Photos from the image-classification dataset "boardTrainingData" in the GitHub repository mcwhorpj/boardTrainingData. Its 6 classes are: Arduino Nano, Arduino Uno, Jetson Nano, Jetson Xavier NX, Raspberry Pi Three, Raspberry Pi Zero.

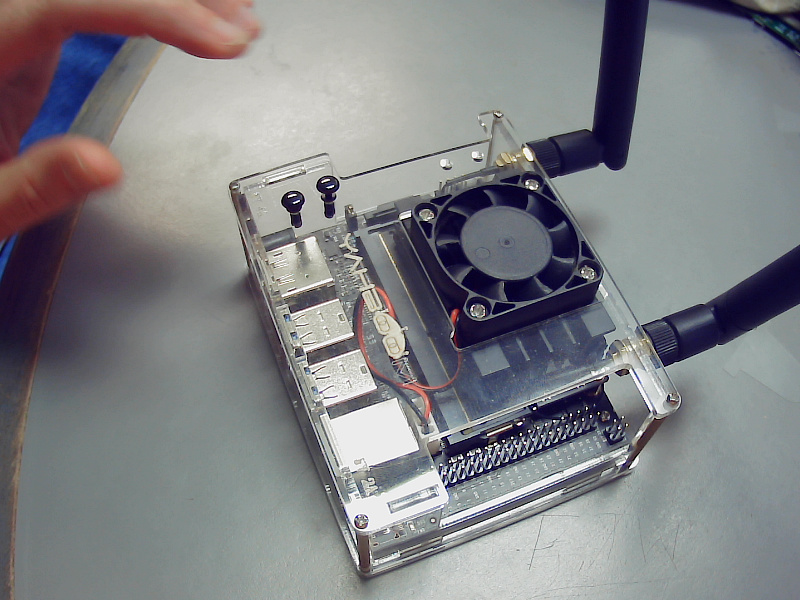
Label: Jetson Nano

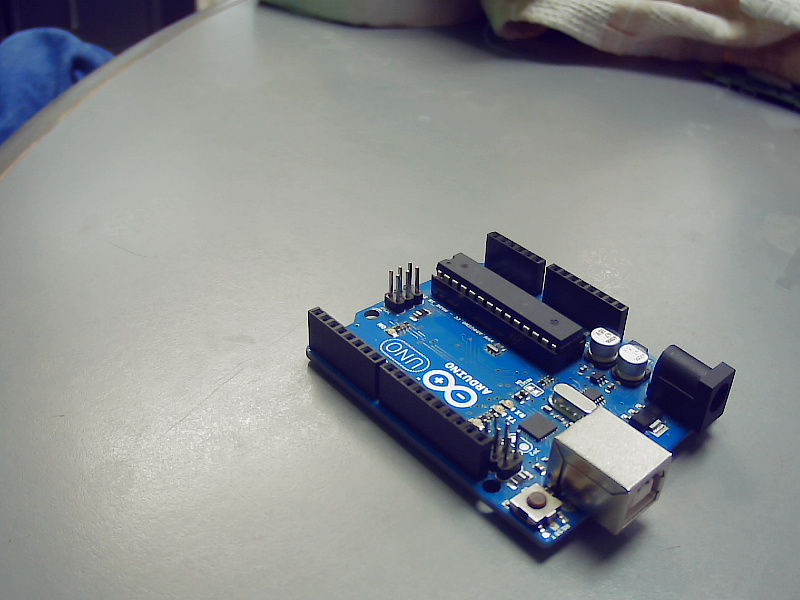
Label: Arduino Uno

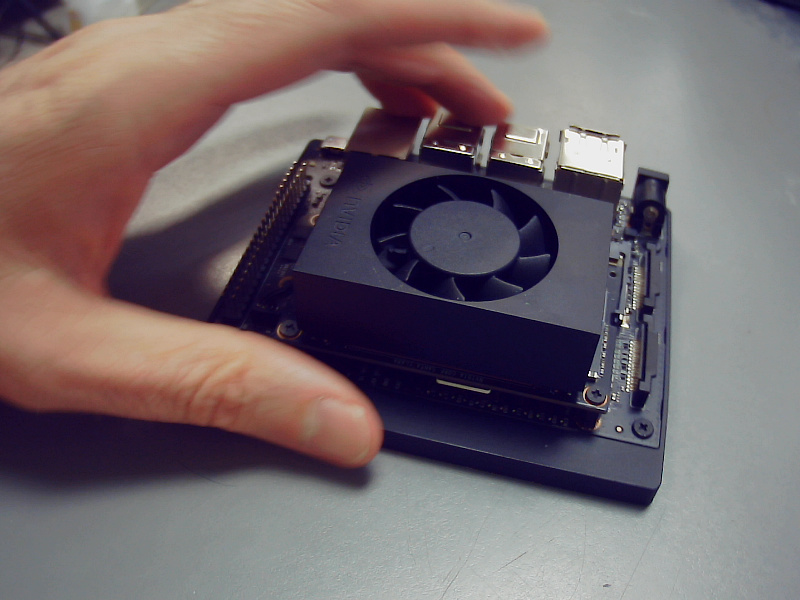
Label: Jetson Xavier NX

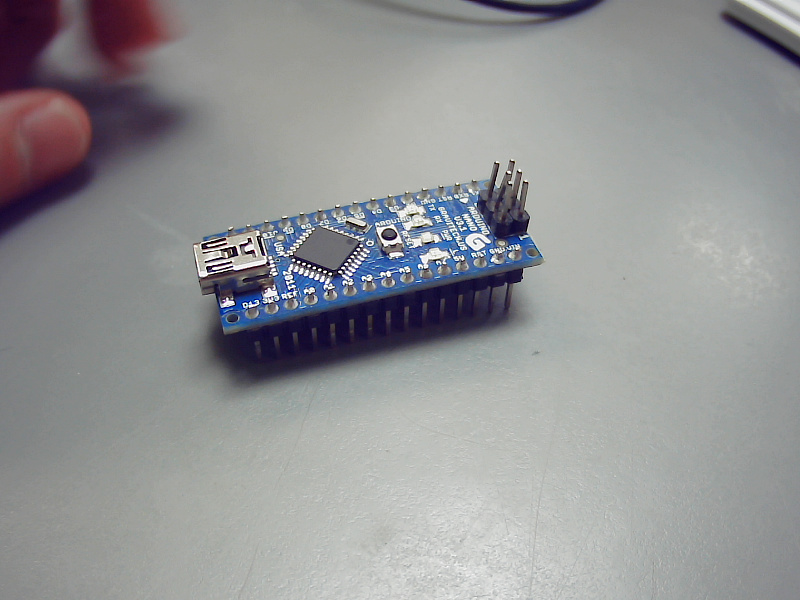
Label: Arduino Nano

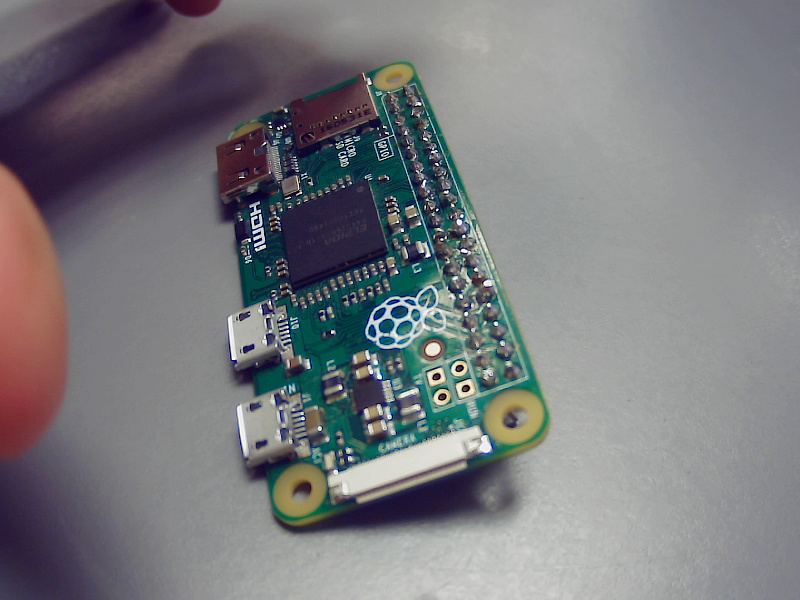
Label: Raspberry Pi Zero

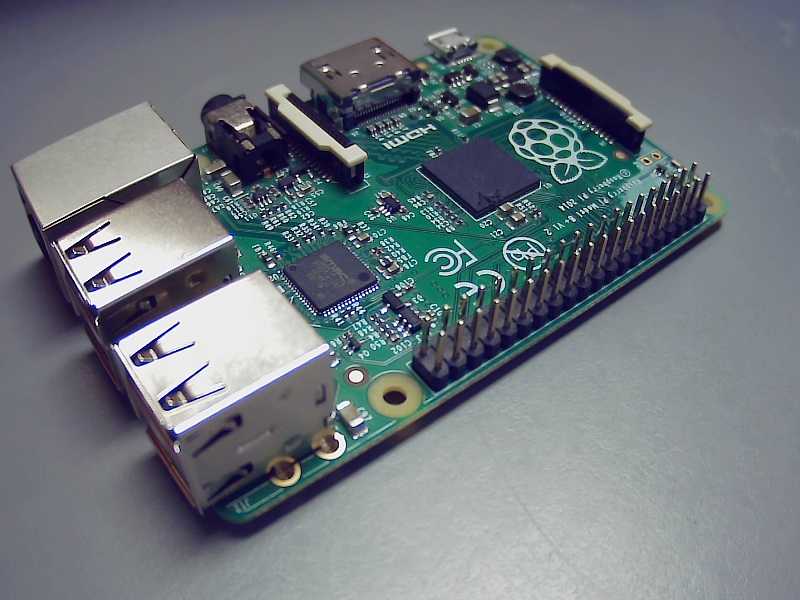
Label: Raspberry Pi Three
